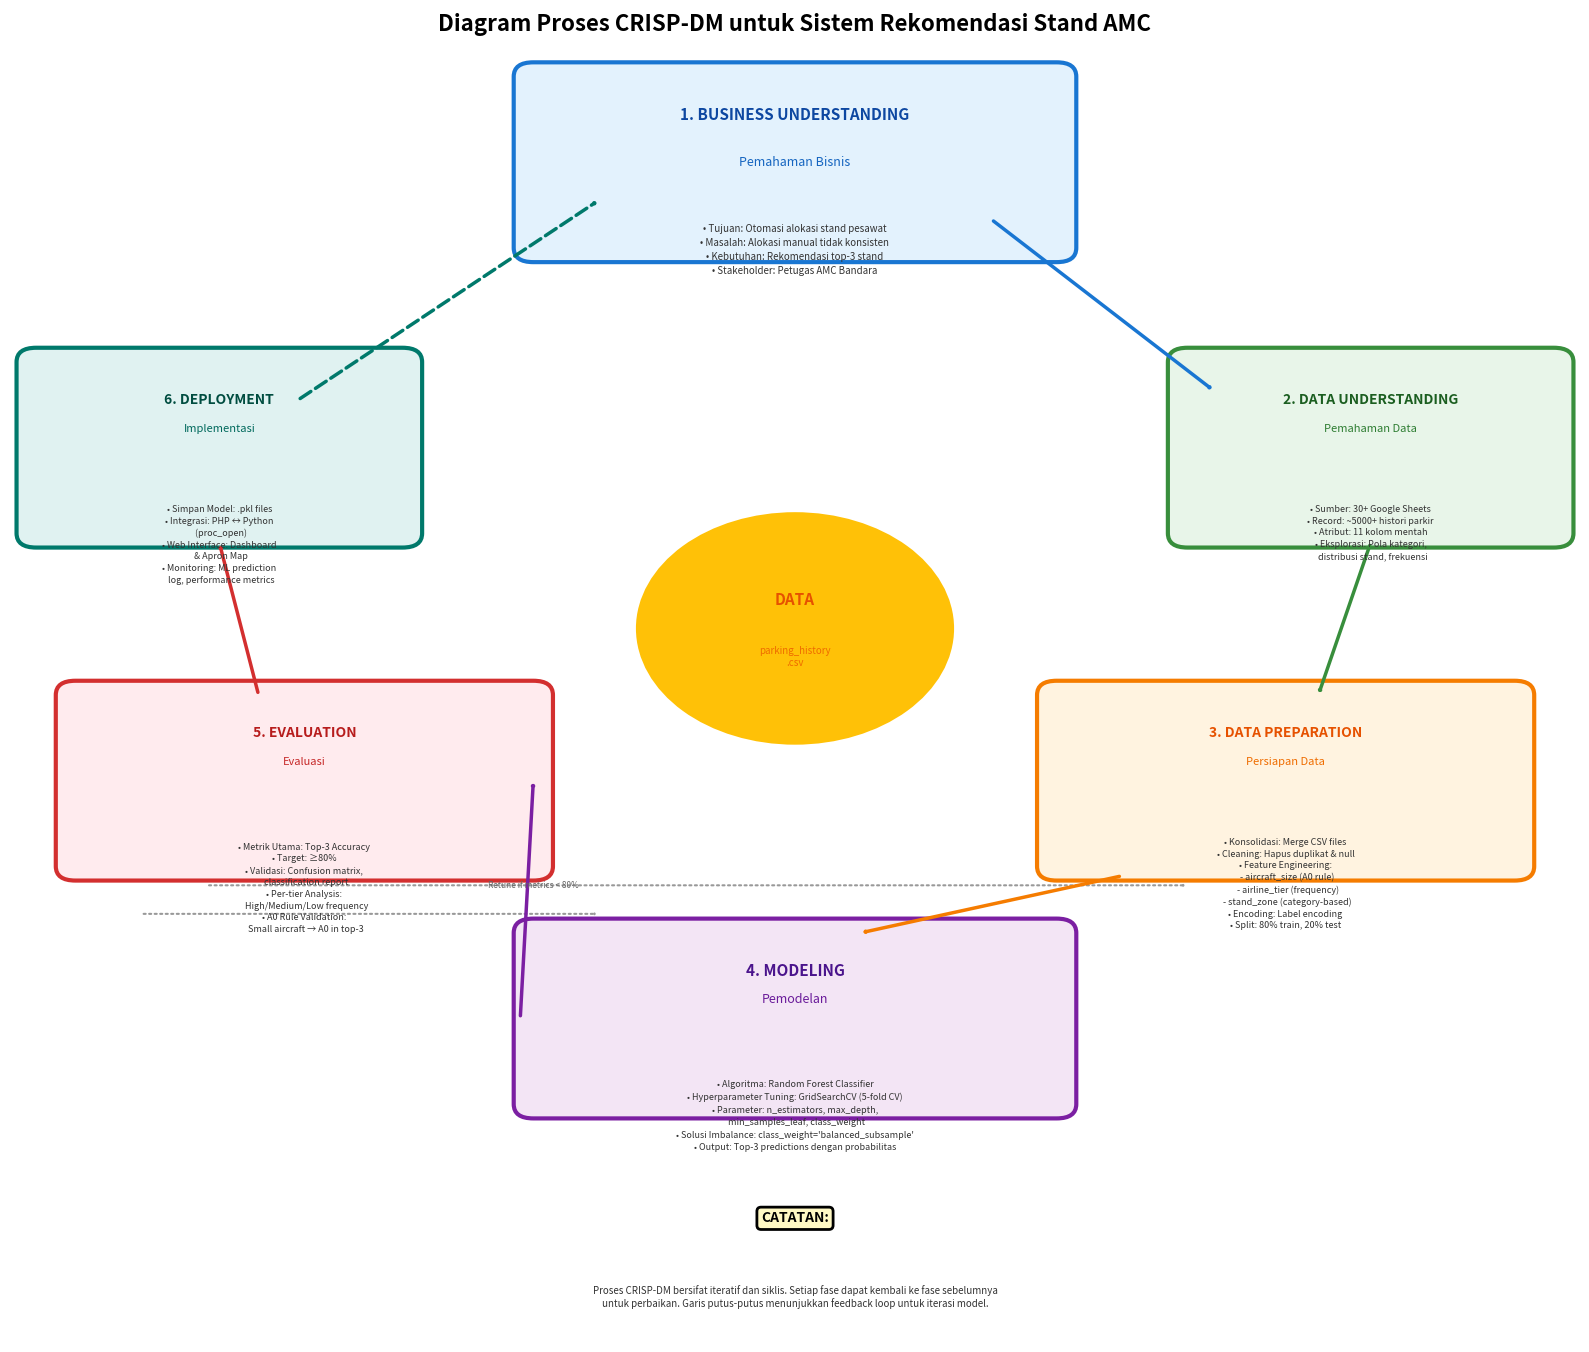

Python code for this plot: (Note: this script raises an exception after producing the figure.)
"""
Generate two methodology diagrams:
1. CRISP-DM Process Diagram for AMC System
2. System Flowchart + Use Case Diagram
"""

import matplotlib.pyplot as plt
import matplotlib.patches as mpatches
from matplotlib.patches import FancyBboxPatch, Rectangle, Circle, FancyArrowPatch, Polygon
import matplotlib.lines as mlines

# ============================================================================
# DIAGRAM 1: CRISP-DM Process for AMC System
# ============================================================================
def generate_crisp_dm_diagram():
    fig, ax = plt.subplots(figsize=(16, 14))
    ax.set_xlim(0, 12)
    ax.set_ylim(0, 14)
    ax.axis('off')

    fig.suptitle('Diagram Proses CRISP-DM untuk Sistem Rekomendasi Stand AMC',
                 fontsize=16, fontweight='bold', y=0.96)

    # CRISP-DM is a circular/iterative process
    # We'll arrange it in a circular layout with arrows

    # Phase 1: Business Understanding (Top)
    phase1_y = 11.5
    phase1 = FancyBboxPatch((4, phase1_y), 4, 1.8, boxstyle="round,pad=0.15",
                            edgecolor='#1976D2', facecolor='#E3F2FD', linewidth=3)
    ax.add_patch(phase1)
    ax.text(6, phase1_y + 1.4, '1. BUSINESS UNDERSTANDING', ha='center', va='center',
            fontsize=11, fontweight='bold', color='#0D47A1')
    ax.text(6, phase1_y + 0.9, 'Pemahaman Bisnis', ha='center', va='center',
            fontsize=9, style='italic', color='#1565C0')

    business_text = '''• Tujuan: Otomasi alokasi stand pesawat
• Masalah: Alokasi manual tidak konsisten
• Kebutuhan: Rekomendasi top-3 stand
• Stakeholder: Petugas AMC Bandara'''
    ax.text(6, phase1_y + 0.25, business_text, ha='center', va='top',
            fontsize=7, color='#333', linespacing=1.5)

    # Phase 2: Data Understanding (Right)
    phase2_x = 9
    phase2_y = 8.5
    phase2 = FancyBboxPatch((phase2_x, phase2_y), 2.8, 1.8, boxstyle="round,pad=0.15",
                            edgecolor='#388E3C', facecolor='#E8F5E9', linewidth=3)
    ax.add_patch(phase2)
    ax.text(phase2_x + 1.4, phase2_y + 1.4, '2. DATA UNDERSTANDING', ha='center', va='center',
            fontsize=10, fontweight='bold', color='#1B5E20')
    ax.text(phase2_x + 1.4, phase2_y + 1.1, 'Pemahaman Data', ha='center', va='center',
            fontsize=8, style='italic', color='#2E7D32')

    data_text = '''• Sumber: 30+ Google Sheets
• Record: ~5000+ histori parkir
• Atribut: 11 kolom mentah
• Eksplorasi: Pola kategori,
  distribusi stand, frekuensi'''
    ax.text(phase2_x + 1.4, phase2_y + 0.3, data_text, ha='center', va='top',
            fontsize=6.5, color='#333', linespacing=1.4)

    # Phase 3: Data Preparation (Bottom Right)
    phase3_x = 8
    phase3_y = 5
    phase3 = FancyBboxPatch((phase3_x, phase3_y), 3.5, 1.8, boxstyle="round,pad=0.15",
                            edgecolor='#F57C00', facecolor='#FFF3E0', linewidth=3)
    ax.add_patch(phase3)
    ax.text(phase3_x + 1.75, phase3_y + 1.4, '3. DATA PREPARATION', ha='center', va='center',
            fontsize=10, fontweight='bold', color='#E65100')
    ax.text(phase3_x + 1.75, phase3_y + 1.1, 'Persiapan Data', ha='center', va='center',
            fontsize=8, style='italic', color='#EF6C00')

    prep_text = '''• Konsolidasi: Merge CSV files
• Cleaning: Hapus duplikat & null
• Feature Engineering:
  - aircraft_size (A0 rule)
  - airline_tier (frequency)
  - stand_zone (category-based)
• Encoding: Label encoding
• Split: 80% train, 20% test'''
    ax.text(phase3_x + 1.75, phase3_y + 0.3, prep_text, ha='center', va='top',
            fontsize=6.5, color='#333', linespacing=1.4)

    # Phase 4: Modeling (Bottom)
    phase4_x = 4
    phase4_y = 2.5
    phase4 = FancyBboxPatch((phase4_x, phase4_y), 4, 1.8, boxstyle="round,pad=0.15",
                            edgecolor='#7B1FA2', facecolor='#F3E5F5', linewidth=3)
    ax.add_patch(phase4)
    ax.text(phase4_x + 2, phase4_y + 1.4, '4. MODELING', ha='center', va='center',
            fontsize=11, fontweight='bold', color='#4A148C')
    ax.text(phase4_x + 2, phase4_y + 1.1, 'Pemodelan', ha='center', va='center',
            fontsize=9, style='italic', color='#6A1B9A')

    model_text = '''• Algoritma: Random Forest Classifier
• Hyperparameter Tuning: GridSearchCV (5-fold CV)
• Parameter: n_estimators, max_depth,
  min_samples_leaf, class_weight
• Solusi Imbalance: class_weight='balanced_subsample'
• Output: Top-3 predictions dengan probabilitas'''
    ax.text(phase4_x + 2, phase4_y + 0.25, model_text, ha='center', va='top',
            fontsize=6.5, color='#333', linespacing=1.5)

    # Phase 5: Evaluation (Bottom Left)
    phase5_x = 0.5
    phase5_y = 5
    phase5 = FancyBboxPatch((phase5_x, phase5_y), 3.5, 1.8, boxstyle="round,pad=0.15",
                            edgecolor='#D32F2F', facecolor='#FFEBEE', linewidth=3)
    ax.add_patch(phase5)
    ax.text(phase5_x + 1.75, phase5_y + 1.4, '5. EVALUATION', ha='center', va='center',
            fontsize=10, fontweight='bold', color='#B71C1C')
    ax.text(phase5_x + 1.75, phase5_y + 1.1, 'Evaluasi', ha='center', va='center',
            fontsize=8, style='italic', color='#C62828')

    eval_text = '''• Metrik Utama: Top-3 Accuracy
• Target: ≥80%
• Validasi: Confusion matrix,
  classification report
• Per-tier Analysis:
  High/Medium/Low frequency
• A0 Rule Validation:
  Small aircraft → A0 in top-3'''
    ax.text(phase5_x + 1.75, phase5_y + 0.25, eval_text, ha='center', va='top',
            fontsize=6.5, color='#333', linespacing=1.4)

    # Phase 6: Deployment (Left)
    phase6_x = 0.2
    phase6_y = 8.5
    phase6 = FancyBboxPatch((phase6_x, phase6_y), 2.8, 1.8, boxstyle="round,pad=0.15",
                            edgecolor='#00796B', facecolor='#E0F2F1', linewidth=3)
    ax.add_patch(phase6)
    ax.text(phase6_x + 1.4, phase6_y + 1.4, '6. DEPLOYMENT', ha='center', va='center',
            fontsize=10, fontweight='bold', color='#004D40')
    ax.text(phase6_x + 1.4, phase6_y + 1.1, 'Implementasi', ha='center', va='center',
            fontsize=8, style='italic', color='#00695C')

    deploy_text = '''• Simpan Model: .pkl files
• Integrasi: PHP ↔ Python
  (proc_open)
• Web Interface: Dashboard
  & Apron Map
• Monitoring: ML prediction
  log, performance metrics'''
    ax.text(phase6_x + 1.4, phase6_y + 0.3, deploy_text, ha='center', va='top',
            fontsize=6.5, color='#333', linespacing=1.4)

    # Center: Data (Core of CRISP-DM)
    center_x, center_y = 6, 7.5
    center_circle = Circle((center_x, center_y), 1.2, color='#FFC107',
                           edgecolor='#F57C00', linewidth=3, zorder=10)
    ax.add_patch(center_circle)
    ax.text(center_x, center_y + 0.3, 'DATA', ha='center', va='center',
            fontsize=11, fontweight='bold', color='#E65100', zorder=11)
    ax.text(center_x, center_y - 0.3, 'parking_history\n.csv', ha='center', va='center',
            fontsize=7, color='#EF6C00', zorder=11, style='italic')

    # Arrows showing iterative flow
    # 1 → 2
    arrow1 = FancyArrowPatch((7.5, phase1_y + 0.3), (9.2, phase2_y + 1.5),
                            arrowstyle='->,head_width=0.4,head_length=0.3',
                            color='#1976D2', linewidth=2.5, zorder=1)
    ax.add_patch(arrow1)

    # 2 → 3
    arrow2 = FancyArrowPatch((phase2_x + 1.4, phase2_y - 0.1), (phase3_x + 2, phase3_y + 1.8),
                            arrowstyle='->,head_width=0.4,head_length=0.3',
                            color='#388E3C', linewidth=2.5, zorder=1)
    ax.add_patch(arrow2)

    # 3 → 4
    arrow3 = FancyArrowPatch((phase3_x + 0.5, phase3_y - 0.1), (phase4_x + 2.5, phase4_y + 1.8),
                            arrowstyle='->,head_width=0.4,head_length=0.3',
                            color='#F57C00', linewidth=2.5, zorder=1)
    ax.add_patch(arrow3)

    # 4 → 5
    arrow4 = FancyArrowPatch((phase4_x - 0.1, phase4_y + 0.9), (phase5_x + 3.5, phase5_y + 0.9),
                            arrowstyle='->,head_width=0.4,head_length=0.3',
                            color='#7B1FA2', linewidth=2.5, zorder=1)
    ax.add_patch(arrow4)

    # 5 → 6
    arrow5 = FancyArrowPatch((phase5_x + 1.4, phase5_y + 1.8), (phase6_x + 1.4, phase6_y - 0.1),
                            arrowstyle='->,head_width=0.4,head_length=0.3',
                            color='#D32F2F', linewidth=2.5, zorder=1)
    ax.add_patch(arrow5)

    # 6 → 1 (completing the cycle)
    arrow6 = FancyArrowPatch((phase6_x + 2, phase6_y + 1.4), (4.5, phase1_y + 0.5),
                            arrowstyle='->,head_width=0.4,head_length=0.3',
                            color='#00796B', linewidth=2.5, linestyle='--', zorder=1)
    ax.add_patch(arrow6)

    # Feedback arrows (iterative nature)
    # 5 → 4 (if metrics not met, retune model)
    feedback1 = FancyArrowPatch((phase5_x + 0.5, phase4_y + 2), (phase4_x + 0.5, phase4_y + 2),
                               arrowstyle='->,head_width=0.3,head_length=0.2',
                               color='#999', linewidth=1.5, linestyle=':', zorder=0)
    ax.add_patch(feedback1)
    ax.text(4, phase4_y + 2.3, 'Retune if metrics < 80%', ha='center', va='center',
            fontsize=6, color='#666', style='italic')

    # 5 → 3 (if data quality issues)
    feedback2 = FancyArrowPatch((phase5_x + 1, phase5_y - 0.2), (phase3_x + 1, phase3_y - 0.2),
                               arrowstyle='->,head_width=0.3,head_length=0.2',
                               color='#999', linewidth=1.5, linestyle=':', zorder=0)
    ax.add_patch(feedback2)

    # Legend
    legend_y = 0.8
    ax.text(6, legend_y + 0.5, 'CATATAN:', ha='center', va='center',
            fontsize=10, fontweight='bold',
            bbox=dict(boxstyle='round', facecolor='#FFF9C4', edgecolor='black', linewidth=2))

    legend_text = '''Proses CRISP-DM bersifat iteratif dan siklis. Setiap fase dapat kembali ke fase sebelumnya
untuk perbaikan. Garis putus-putus menunjukkan feedback loop untuk iterasi model.'''
    ax.text(6, legend_y - 0.2, legend_text, ha='center', va='top',
            fontsize=7, color='#333', style='italic')

    plt.tight_layout()
    plt.savefig('reports/thesis_crisp_dm_diagram.png', dpi=300, bbox_inches='tight', facecolor='white')
    print("OK - CRISP-DM diagram generated")

# ============================================================================
# DIAGRAM 2: System Flowchart + Use Case Diagram
# ============================================================================
def generate_system_usecase_diagram():
    fig = plt.figure(figsize=(18, 12))

    # Split into two subplots: left for flowchart, right for use case
    gs = fig.add_gridspec(1, 2, width_ratios=[1, 1], hspace=0.3)

    fig.suptitle('Diagram Alur Sistem & Use Case Web DSS AMC',
                 fontsize=16, fontweight='bold', y=0.96)

    # ========================================================================
    # LEFT: System Flowchart
    # ========================================================================
    ax1 = fig.add_subplot(gs[0, 0])
    ax1.set_xlim(0, 10)
    ax1.set_ylim(0, 14)
    ax1.axis('off')
    ax1.invert_yaxis()

    ax1.text(5, 0.5, 'A. FLOWCHART SISTEM', ha='center', va='center',
             fontsize=13, fontweight='bold',
             bbox=dict(boxstyle='round,pad=0.5', facecolor='#E3F2FD', edgecolor='#1976D2', linewidth=2))

    # Start
    start = Circle((5, 1.5), 0.3, color='#4CAF50', edgecolor='black', linewidth=2)
    ax1.add_patch(start)
    ax1.text(5, 1.5, 'START', ha='center', va='center', fontsize=7, fontweight='bold', color='white')

    # Flow steps
    steps = [
        (2.5, '1. Input Histori Parkir\n(Google Sheets → CSV)', '#E3F2FD', '#1976D2'),
        (3.5, '2. Preprocessing Data\n(Cleaning, Feature Engineering)', '#FFF3E0', '#F57C00'),
        (4.5, '3. Train Random Forest Model\n(GridSearchCV, Top-3 Output)', '#F3E5F5', '#7B1FA2'),
        (5.5, '4. Save Model (.pkl files)', '#E8F5E9', '#388E3C'),
        (7.0, '5. User Input: Registrasi,\nType, Airline, Category', '#E3F2FD', '#1976D2'),
        (8.2, '6. PHP → proc_open() → Python\nml/predict.py', '#FFF3E0', '#F57C00'),
        (9.4, '7. Return Top-3 Rekomendasi\n+ Probability', '#F3E5F5', '#7B1FA2'),
        (10.6, '8. User Pilih Stand\n(Accept/Override)', '#E3F2FD', '#1976D2'),
        (11.8, '9. Save to MySQL\n(aircraft_movements)', '#FFEBEE', '#D32F2F'),
        (13.0, '10. Update Dashboard\n& Visualisasi Apron', '#E0F2F1', '#00796B'),
    ]

    prev_y = 1.5
    for y, text, bgcolor, edgecolor in steps:
        # Arrow from previous
        ax1.arrow(5, prev_y + 0.35, 0, y - prev_y - 0.75,
                 head_width=0.2, head_length=0.1, fc='black', ec='black')

        # Box
        box = FancyBboxPatch((2.5, y - 0.35), 5, 0.7, boxstyle="round,pad=0.1",
                            edgecolor=edgecolor, facecolor=bgcolor, linewidth=2)
        ax1.add_patch(box)
        ax1.text(5, y, text, ha='center', va='center', fontsize=7, color='#333')
        prev_y = y

    # End
    ax1.arrow(5, 13.35, 0, 0.3, head_width=0.2, head_length=0.1, fc='black', ec='black')
    end = Circle((5, 13.8), 0.3, color='#F44336', edgecolor='black', linewidth=2)
    ax1.add_patch(end)
    ax1.text(5, 13.8, 'END', ha='center', va='center', fontsize=7, fontweight='bold', color='white')

    # ========================================================================
    # RIGHT: Use Case Diagram
    # ========================================================================
    ax2 = fig.add_subplot(gs[0, 1])
    ax2.set_xlim(0, 10)
    ax2.set_ylim(0, 14)
    ax2.axis('off')
    ax2.invert_yaxis()

    ax2.text(5, 0.5, 'B. USE CASE DIAGRAM', ha='center', va='center',
             fontsize=13, fontweight='bold',
             bbox=dict(boxstyle='round,pad=0.5', facecolor='#E3F2FD', edgecolor='#1976D2', linewidth=2))

    # System boundary
    system_box = Rectangle((2, 1.5), 6, 11, facecolor='#FAFAFA',
                           edgecolor='#1976D2', linewidth=3, linestyle='--')
    ax2.add_patch(system_box)
    ax2.text(5, 1.8, 'Web DSS AMC System', ha='center', va='center',
             fontsize=10, fontweight='bold', color='#1976D2')

    # Actors
    # Actor 1: Admin/Operator (Left)
    actor1_x, actor1_y = 0.8, 5
    ax2.add_patch(Circle((actor1_x, actor1_y), 0.15, color='#FFE0B2', edgecolor='#E65100', linewidth=2))
    ax2.plot([actor1_x, actor1_x], [actor1_y + 0.15, actor1_y + 0.5], 'k-', linewidth=2)
    ax2.plot([actor1_x - 0.3, actor1_x + 0.3], [actor1_y + 0.3, actor1_y + 0.3], 'k-', linewidth=2)
    ax2.plot([actor1_x, actor1_x - 0.2], [actor1_y + 0.5, actor1_y + 0.9], 'k-', linewidth=2)
    ax2.plot([actor1_x, actor1_x + 0.2], [actor1_y + 0.5, actor1_y + 0.9], 'k-', linewidth=2)
    ax2.text(actor1_x, actor1_y + 1.2, 'Admin/\nOperator AMC', ha='center', va='center',
             fontsize=8, fontweight='bold', color='#E65100')

    # Actor 2: Viewer (Left lower)
    actor2_x, actor2_y = 0.8, 10
    ax2.add_patch(Circle((actor2_x, actor2_y), 0.15, color='#C5CAE9', edgecolor='#3F51B5', linewidth=2))
    ax2.plot([actor2_x, actor2_x], [actor2_y + 0.15, actor2_y + 0.5], 'k-', linewidth=2)
    ax2.plot([actor2_x - 0.3, actor2_x + 0.3], [actor2_y + 0.3, actor2_y + 0.3], 'k-', linewidth=2)
    ax2.plot([actor2_x, actor2_x - 0.2], [actor2_y + 0.5, actor2_y + 0.9], 'k-', linewidth=2)
    ax2.plot([actor2_x, actor2_x + 0.2], [actor2_y + 0.5, actor2_y + 0.9], 'k-', linewidth=2)
    ax2.text(actor2_x, actor2_y + 1.2, 'Viewer', ha='center', va='center',
             fontsize=8, fontweight='bold', color='#3F51B5')

    # Actor 3: ML Model (Right - external system)
    actor3_x, actor3_y = 9.2, 7
    ax2.add_patch(Rectangle((actor3_x - 0.35, actor3_y - 0.2), 0.7, 0.4,
                           facecolor='#C8E6C9', edgecolor='#388E3C', linewidth=2))
    ax2.text(actor3_x, actor3_y, 'ML', ha='center', va='center',
             fontsize=7, fontweight='bold', color='#1B5E20')
    ax2.text(actor3_x, actor3_y + 0.5, 'Random Forest\nModel', ha='center', va='center',
             fontsize=7, fontweight='bold', color='#388E3C')

    # Use Cases (ellipses)
    use_cases = [
        (5, 2.8, 'Login/Logout', '#E3F2FD', True, True),
        (5, 3.8, 'Input Data\nPergerakan', '#E3F2FD', True, False),
        (5, 4.8, 'Request Rekomendasi\nStand (ML)', '#F3E5F5', True, False),
        (5, 5.8, 'Pilih & Simpan Stand', '#E3F2FD', True, False),
        (5, 6.8, 'Set RON Status', '#E3F2FD', True, False),
        (5, 7.8, 'Lihat Peta Apron\nReal-time', '#E0F7FA', True, True),
        (5, 8.8, 'Lihat Dashboard\n& Statistik', '#E0F7FA', True, True),
        (5, 9.8, 'Generate Report', '#E3F2FD', True, False),
        (5, 10.8, 'Manage User\nAccounts', '#FFEBEE', True, False),
        (5, 11.8, 'View Prediction\nLogs', '#E0F7FA', True, True),
    ]

    for x, y, label, color, admin_access, viewer_access in use_cases:
        # Ellipse (use case)
        ellipse = mpatches.Ellipse((x, y), 1.8, 0.65, facecolor=color,
                                   edgecolor='#1976D2', linewidth=1.5)
        ax2.add_patch(ellipse)
        ax2.text(x, y, label, ha='center', va='center', fontsize=7, color='#333')

        # Connect to actors
        if admin_access:
            ax2.plot([actor1_x + 0.3, x - 0.9], [actor1_y, y], 'k-', linewidth=1, alpha=0.5)
        if viewer_access:
            ax2.plot([actor2_x + 0.3, x - 0.9], [actor2_y, y], 'k-', linewidth=1, alpha=0.5)

    # Connect ML use case to ML actor
    ax2.plot([actor3_x - 0.4, 6.9], [actor3_y, 5.8], 'g--', linewidth=1.5, alpha=0.7)
    ax2.text(7.5, 6.5, '<<include>>', ha='center', va='center',
             fontsize=6, style='italic', color='#388E3C')

    plt.tight_layout()
    plt.savefig('reports/thesis_system_usecase_diagram.png', dpi=300, bbox_inches='tight', facecolor='white')
    print("OK - System flowchart + Use case diagram generated")

# ============================================================================
# Generate both diagrams
# ============================================================================
if __name__ == '__main__':
    print("Generating CRISP-DM and Use Case diagrams...")
    generate_crisp_dm_diagram()
    generate_system_usecase_diagram()
    print("\nBoth diagrams completed!")
    print("- reports/thesis_crisp_dm_diagram.png")
    print("- reports/thesis_system_usecase_diagram.png")
